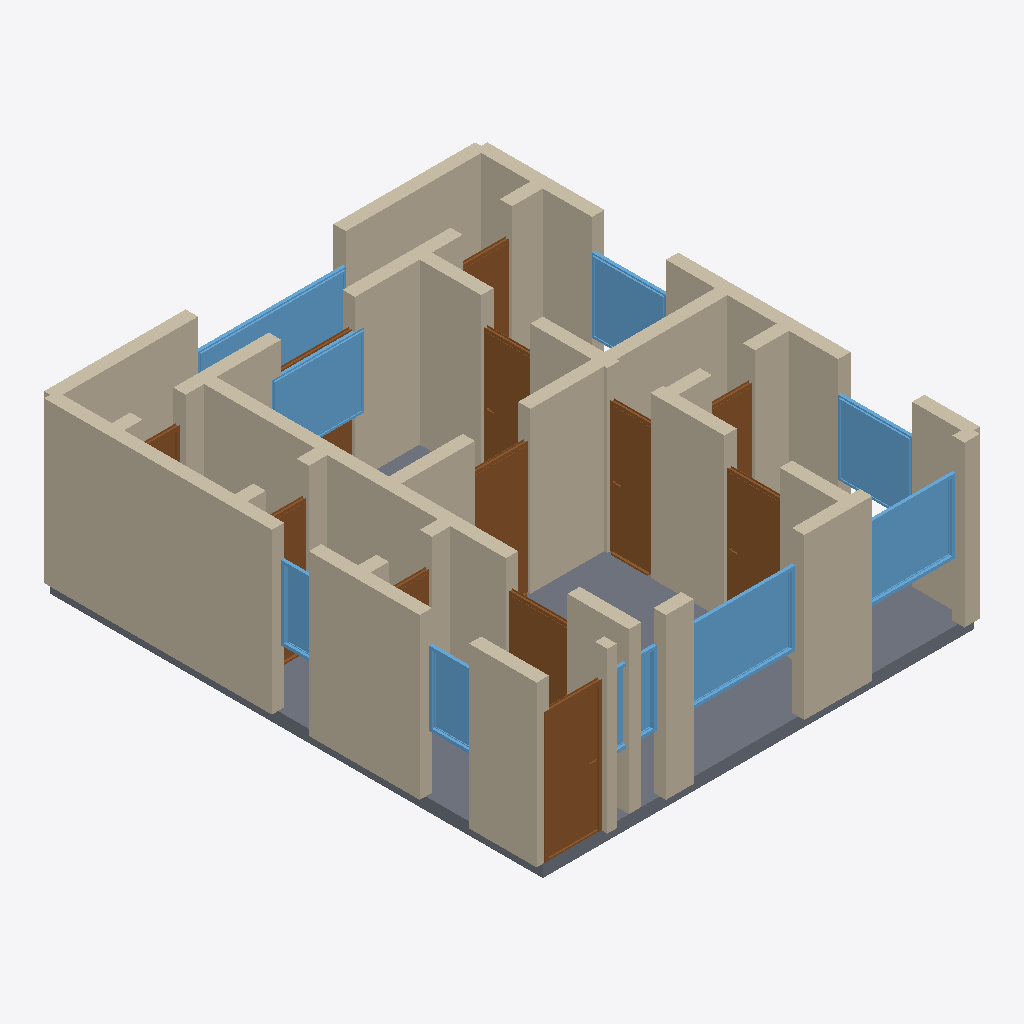
Isometric view of an IFC building model (IFC-SPF (STEP), schema IFC4, length unit metre), seen from the south-west, elements coloured by IFC class: 38 walls (beige), 12 doors (brown), 9 windows (light blue), 1 slab (grey).
Extent 7.2 m × 8.2 m × 2.8 m (x, y, z). Storeys (1): Ground Floor at 0.00 m. Elements (60): 38 IfcWall, 12 IfcDoor, 9 IfcWindow, 1 IfcSlab.

HEADER;
FILE_DESCRIPTION(('ViewDefinition[DesignTransferView]'),'2;1');
FILE_NAME('/dev/null','2026-05-05T16:21:43+05:30',(''),(''),'IfcOpenShell 0.8.5','IfcOpenShell 0.8.5','Nobody');
FILE_SCHEMA(('IFC4'));
ENDSEC;
DATA;
#1=IFCPROJECT('2_HgjymMT9Me5jL8RztEaH',$,'A Bratislava Petržalka panelák apartment — typical socialist',$,$,$,$,(#10),#5);
#12=IFCSITE('1a49w6nIXB8finhauWadnv',$,'Site',$,$,$,$,$,$,$,$,$,$,$);
#13=IFCBUILDING('1qaT6QutL7vxLb50wI8cj9',$,'Building',$,$,$,$,$,$,$,$,$);
#16=IFCBUILDINGSTOREY('0ER8ol_9n93evrU_1RcpLb',$,'Ground Floor',$,$,#22,$,$,$,$);
#222=IFCWALL('1QI30RknD1sh3YFqaUVANQ',$,'Exterior Wall',$,$,#243,#238,$,$);
#2610=IFCSLAB('0Pm2tcfx10GwK7u$IJNxPw',$,'Floor',$,$,#2627,#2622,$,.FLOOR.);
#244=IFCWALL('2yHPC3N2j5RPHRMs_9mLP0',$,'Exterior Wall',$,$,#265,#260,$,$);
#464=IFCWALL('2VJyu44hj72B9Kig1CfC2j',$,'Interior Wall',$,$,#485,#480,$,$);
#68=IFCWALL('3u7optlhDESfHNSy0WIVlO',$,'Exterior Wall',$,$,#89,#84,$,$);
#266=IFCWALL('3TuYLHvWDDXf6aUerp7wQS',$,'Exterior Wall',$,$,#287,#282,$,$);
#398=IFCWALL('3HFtlJ8Mv1GwIXFlfnFzXf',$,'Interior Wall',$,$,#419,#414,$,$);
#134=IFCWALL('2lAjGVjYT5FgjpcFobdxzk',$,'Exterior Wall',$,$,#155,#150,$,$);
#706=IFCWALL('183Xvd_9v0PRz_X6jEMh_T',$,'Interior Wall',$,$,#727,#722,$,$);
#684=IFCWALL('1LRdCv5Cb0GhOAFsmp3smX',$,'Interior Wall',$,$,#705,#700,$,$);
#178=IFCWALL('1qKn5sHJPACRtOaD52mStb',$,'Exterior Wall',$,$,#199,#194,$,$);
#156=IFCWALL('3r71rMLxj7oOPo3NRWX9Gf',$,'Exterior Wall',$,$,#177,#172,$,$);
#750=IFCWALL('0KJAjLAm1EsBwmbvaiF8j1',$,'Interior Wall',$,$,#771,#766,$,$);
#200=IFCWALL('0hx9Yq$NPFqed5Uegqqvfg',$,'Exterior Wall',$,$,#221,#216,$,$);
#1880=IFCWINDOW('2PhFt4rKH71fKDpnPPI$df',$,'Window',$,$,#1934,#1929,$,1.2,1.8,$,$,$);
#860=IFCDOOR('3xVvAh5p1CIgcMtVZcQ0qD',$,'Door',$,$,#944,#939,$,2.1,0.9,$,$,$);
#574=IFCWALL('3X8sXW_1v8PAibMS$RhRHp',$,'Interior Wall',$,$,#595,#590,$,$);
#288=IFCWALL('3QfWab$h99BfEsdjd7$f$X',$,'Interior Wall',$,$,#309,#304,$,$);
#46=IFCWALL('1LmBQiueL7fejV1E043ZiW',$,'Exterior Wall',$,$,#67,#62,$,$);
#310=IFCWALL('3Ch_erwHX0RfhnItrW8TZS',$,'Interior Wall',$,$,#331,#326,$,$);
#1990=IFCWINDOW('1MSeg49GvBLwvYhlGXcDh2',$,'Window',$,$,#2044,#2039,$,1.2,1.5,$,$,$);
#2100=IFCWINDOW('2gSQq$zXn8WxtFbIF6jom$',$,'Window',$,$,#2154,#2149,$,1.2,1.5,$,$,$);
#1370=IFCDOOR('0n3976iq9B68hcwvscL_yz',$,'Door',$,$,#1454,#1449,$,2.1,0.7,$,$,$);
#2210=IFCWINDOW('0d43cPLR9E6eLmqx8fmrF2',$,'Window',$,$,#2264,#2259,$,1.2,2.4,$,$,$);
#2045=IFCWINDOW('1xlXMO7pn2wOcnkjdarIBe',$,'Window',$,$,#2099,#2094,$,1.2,1.2,$,$,$);
#530=IFCWALL('0ANvfXqMP7Re$aqm15a7oZ',$,'Interior Wall',$,$,#551,#546,$,$);
#1115=IFCDOOR('1vBkrJA8rAjvEVKycgtXo$',$,'Door',$,$,#1199,#1194,$,2.1,0.9,$,$,$);
#596=IFCWALL('3FOOktxKbEeP2PFV0rVSpD',$,'Interior Wall',$,$,#617,#612,$,$);
#772=IFCWALL('3UFZki5iXCDekpI5vSdLPl',$,'Interior Wall',$,$,#793,#788,$,$);
#1285=IFCDOOR('3fTs28cQf8g9IZfoVi4YOG',$,'Door',$,$,#1369,#1364,$,2.1,0.9,$,$,$);
#90=IFCWALL('11JNdPu0j9U9fhFumEb28Y',$,'Exterior Wall',$,$,#111,#106,$,$);
#2155=IFCWINDOW('0chuUnZpb45RtpEF9Qmdtt',$,'Window',$,$,#2209,#2204,$,1.2,1.2,$,$,$);
#1455=IFCDOOR('03GPzJGGrE_eXy92yZUUAs',$,'Door',$,$,#1539,#1534,$,2.1,0.8,$,$,$);
#112=IFCWALL('0WxXSvwBTB_fy2yon_Mc35',$,'Exterior Wall',$,$,#133,#128,$,$);
#486=IFCWALL('0UadWWXUvBvORDkyKwuWx0',$,'Interior Wall',$,$,#507,#502,$,$);
#945=IFCDOOR('1XvfU8MsTCded3GX2dNtdX',$,'Door',$,$,#1029,#1024,$,2.1,1.0,$,$,$);
#508=IFCWALL('2SpxYPFtHF1uW8IcStoE8X',$,'Interior Wall',$,$,#529,#524,$,$);
#2320=IFCWINDOW('3ug_LkNL9BrAr25Sr7QDh6',$,'Window',$,$,#2374,#2369,$,1.2,0.8,$,$,$);
#376=IFCWALL('2BZ2EYdAP80Qu96NqUS252',$,'Interior Wall',$,$,#397,#392,$,$);
#662=IFCWALL('0w8uo7L4v6fPRX1lM$LxwQ',$,'Interior Wall',$,$,#683,#678,$,$);
#23=IFCWALL('3yWG4r7Vv9rg4YmeANB4VR',$,'Exterior Wall',$,$,#45,#39,$,$);
#728=IFCWALL('0Ur6_eaWL8aw52JSzz_Ty7',$,'Interior Wall',$,$,#749,#744,$,$);
#332=IFCWALL('3rjqLBV7n5dh$_i2rl0iCB',$,'Interior Wall',$,$,#353,#348,$,$);
#618=IFCWALL('3XzgX1HcbF5v9O0pIDuEz5',$,'Interior Wall',$,$,#639,#634,$,$);
#2265=IFCWINDOW('1iljIHDw5F28jmu2B4BcuL',$,'Window',$,$,#2319,#2314,$,1.2,0.6,$,$,$);
#838=IFCWALL('0CaKklZ2X0yubMZoJkc$OB',$,'Interior Wall',$,$,#859,#854,$,$);
#1710=IFCDOOR('0vNuI$Lbz5G8tYWIh373Do',$,'Door',$,$,#1794,#1789,$,2.1,0.8,$,$,$);
#1200=IFCDOOR('1vHRvbadP65xhg7O7VIeKE',$,'Door',$,$,#1284,#1279,$,2.1,0.7,$,$,$);
#1935=IFCWINDOW('0iwD3qmhvA0u1lRlC$V63R',$,'Window',$,$,#1989,#1984,$,1.2,0.8,$,$,$);
#420=IFCWALL('0my$S6AYLAwPx6LZjmOFPK',$,'Interior Wall',$,$,#441,#436,$,$);
#1540=IFCDOOR('3Yq8qV6sD5Axg3G$zzmjnP',$,'Door',$,$,#1624,#1619,$,2.1,0.7,$,$,$);
#442=IFCWALL('3Qa7xKpXfFgvqOrpy99cMN',$,'Interior Wall',$,$,#463,#458,$,$);
#552=IFCWALL('0vyMSJQD94HwSVVIM9xMjH',$,'Interior Wall',$,$,#573,#568,$,$);
#794=IFCWALL('2PC_yVflXDBvmrJ_bhWSRp',$,'Interior Wall',$,$,#815,#810,$,$);
#1625=IFCDOOR('3XO059aH99D9Vci5tedYTt',$,'Door',$,$,#1709,#1704,$,2.1,1.2,$,$,$);
#1795=IFCDOOR('269x1L$95AKRBWVe$oQMrs',$,'Door',$,$,#1879,#1874,$,2.1,0.7,$,$,$);
#1030=IFCDOOR('0ffx1E$0DB0Ae$C0I03NTN',$,'Door',$,$,#1114,#1109,$,2.1,0.7,$,$,$);
#816=IFCWALL('3hB_9pHQnBEAGVX414h_ty',$,'Interior Wall',$,$,#837,#832,$,$);
#354=IFCWALL('1AGU2OsQ1EzxRM0dPqCI$p',$,'Interior Wall',$,$,#375,#370,$,$);
#640=IFCWALL('3Y5tvSrNH24Qsovn4U6n72',$,'Interior Wall',$,$,#661,#656,$,$);
ENDSEC;
